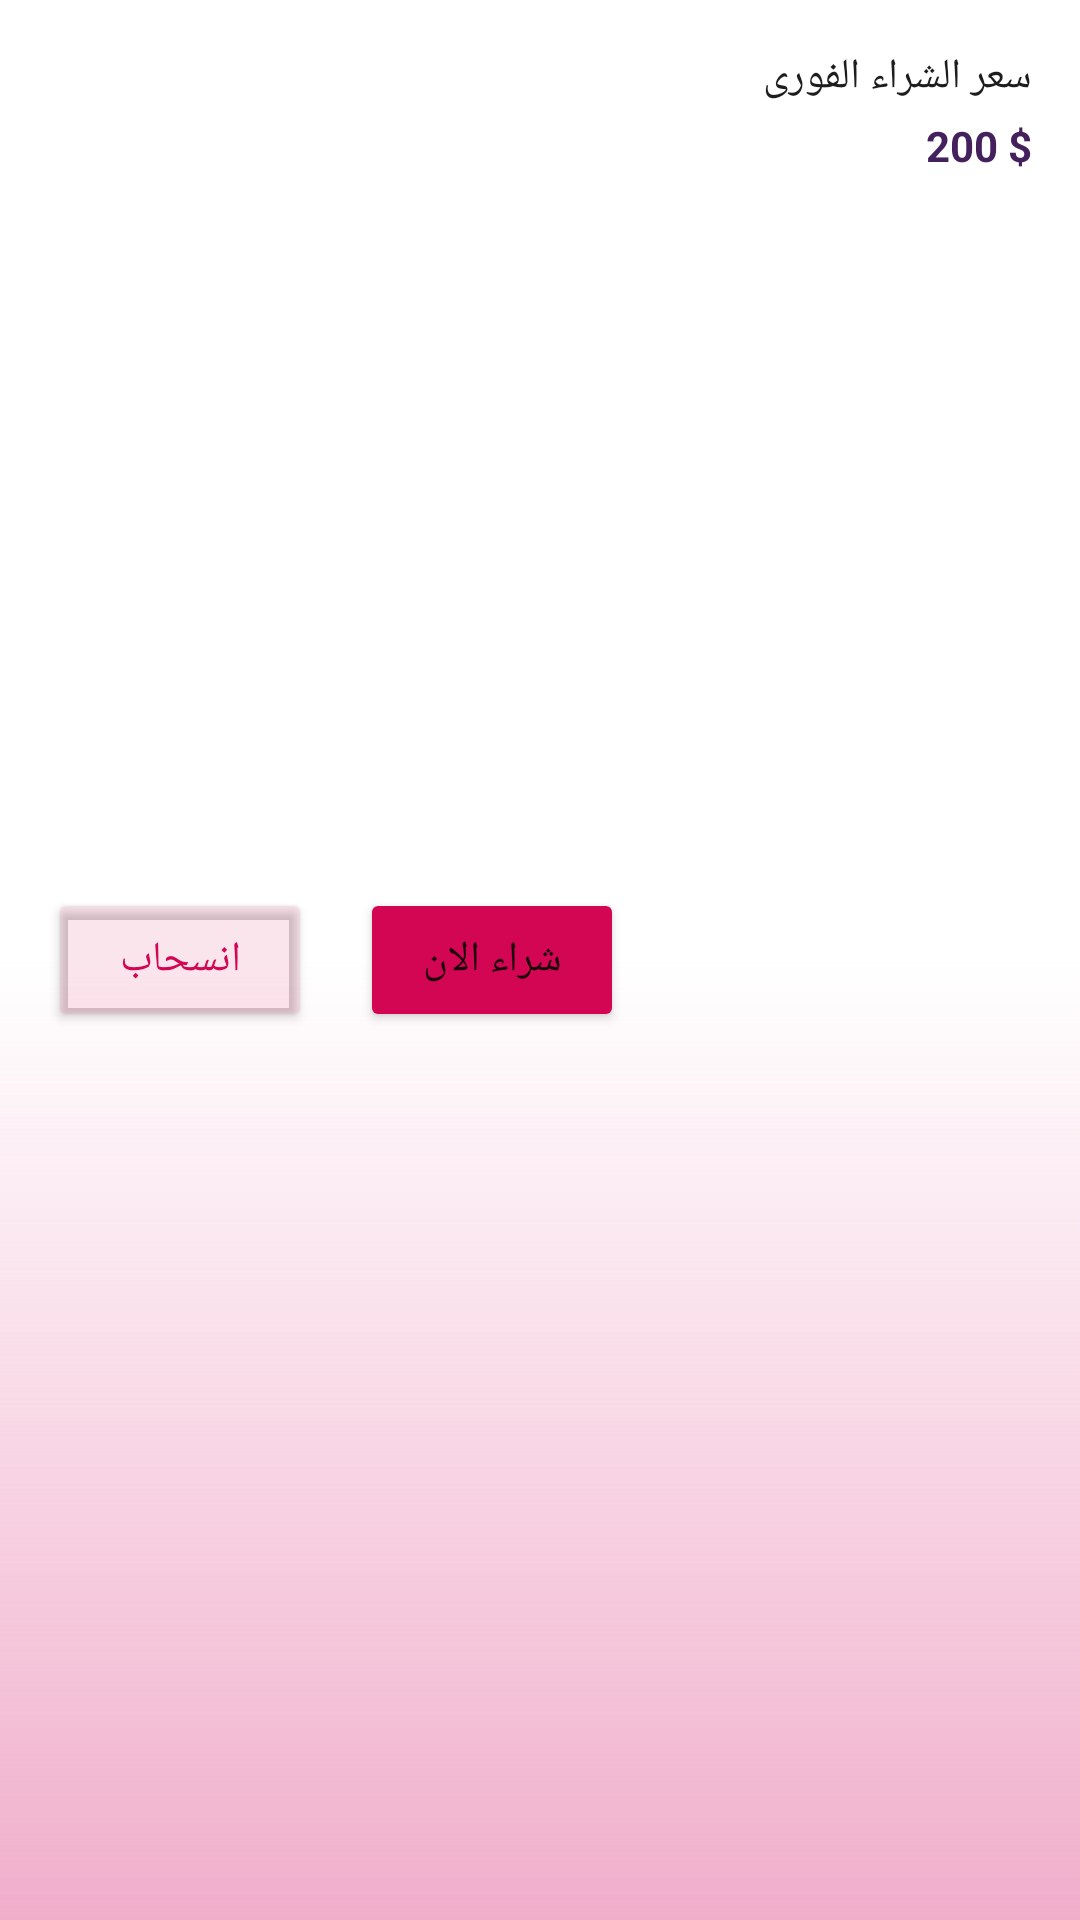

Android layout source for this screen:
<!-- AndroidManifest.xml: application theme Theme.Mazaady -->
<!-- res/layout/the_immediate_purchase_price.xml -->
<?xml version="1.0" encoding="utf-8"?>
<androidx.constraintlayout.widget.ConstraintLayout xmlns:android="http://schemas.android.com/apk/res/android"
    xmlns:app="http://schemas.android.com/apk/res-auto"
    android:layout_width="match_parent"
    android:layout_height="wrap_content"
    android:background="@drawable/the_immediate_purchase_price">


    <TextView
        android:id="@+id/textView25"
        android:layout_width="wrap_content"
        android:layout_height="wrap_content"
        android:layout_marginTop="16dp"
        android:layout_marginEnd="16dp"
        android:text="سعر الشراء الفورى"
        android:textColor="#1D1D1D"
        app:layout_constraintEnd_toEndOf="parent"
        app:layout_constraintTop_toTopOf="parent" />

    <TextView
        android:id="@+id/textView28"
        android:layout_width="wrap_content"
        android:layout_height="wrap_content"
        android:layout_marginTop="4dp"
        android:text="200 $"
        android:textColor="#44215D"
        android:textStyle="bold"
        app:layout_constraintEnd_toEndOf="@+id/textView25"
        app:layout_constraintTop_toBottomOf="@+id/textView25" />

    <Button
        android:id="@+id/button"
        android:layout_width="wrap_content"
        android:layout_height="wrap_content"
        android:layout_marginStart="16dp"
        android:layout_marginTop="16dp"
        android:layout_marginBottom="16dp"
        android:backgroundTint="#1AD20653"
        android:text="انسحاب"
        android:textColor="#D20653"
        android:theme="@style/White"
        app:cornerRadius="4dp"
        app:layout_constraintBottom_toBottomOf="parent"
        app:layout_constraintStart_toStartOf="parent"
        app:layout_constraintTop_toTopOf="parent" />

    <Button
        android:id="@+id/button2"
        android:layout_width="wrap_content"
        android:layout_height="wrap_content"
        android:layout_marginStart="16dp"
        android:backgroundTint="#D20653"
        android:radius="7dp"
        android:text="شراء الان"
        android:theme="@style/White"
        app:cornerRadius="4dp"
        app:layout_constraintBottom_toBottomOf="@+id/button"
        app:layout_constraintStart_toEndOf="@+id/button"
        app:layout_constraintTop_toTopOf="@+id/button" />
</androidx.constraintlayout.widget.ConstraintLayout>
<!-- resources referenced by this layout -->
<resources>
  <!-- drawable the_immediate_purchase_price (drawable) -->
  <?xml version="1.0" encoding="UTF-8"?>
  <shape xmlns:android="http://schemas.android.com/apk/res/android"
      android:shape="rectangle">
  
      <gradient
          android:angle="270"
          android:centerColor="#FFFFFF"
          android:endColor="#4DD20653"
          android:startColor="#FFFFFF"
          android:type="linear" />
  </shape>
  <style name="White" parent="Theme.AppCompat.DayNight">
          <item name="background">@drawable/button_one_gradient</item>
      </style>
  <style name="Theme.Mazaady" parent="Base.Theme.Mazaady" />
  <!-- drawable button_one_gradient (drawable) -->
  <?xml version="1.0" encoding="UTF-8"?>
  <shape xmlns:android="http://schemas.android.com/apk/res/android"
      android:shape="rectangle">
  
      <gradient
          android:endColor="#D20653"
          android:startColor="#9B0257"
          android:type="linear" />
      <corners android:radius="7dp" />
  </shape>
  <style name="Base.Theme.Mazaady" parent="Theme.Material3.DayNight.NoActionBar">
          
          
  
          <item name="customTextInputStyle">@style/Widget.MaterialComponents.TextInputLayout.FilledBox.ExposedDropdownMenu</item>
  
      </style>
</resources>
